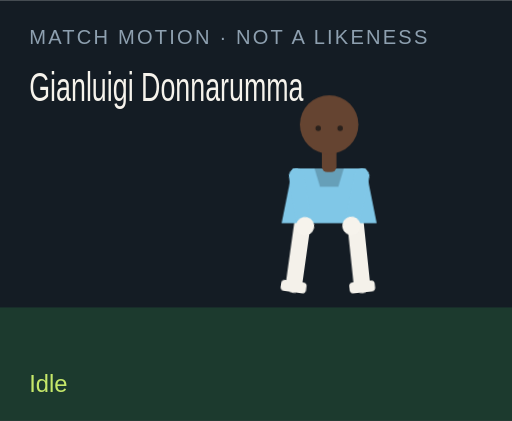
t = 0.00 s
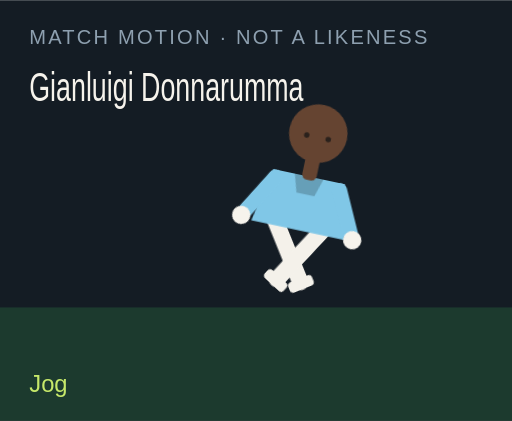
t = 1.50 s
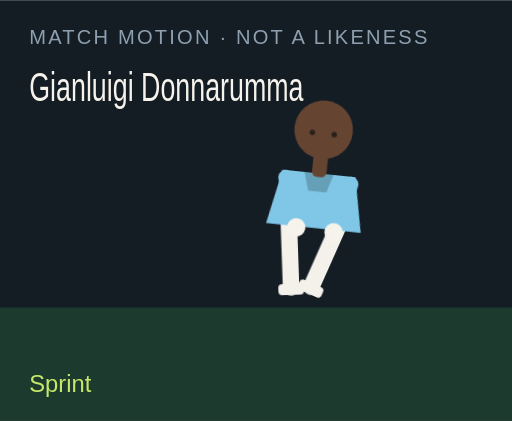
t = 3.00 s
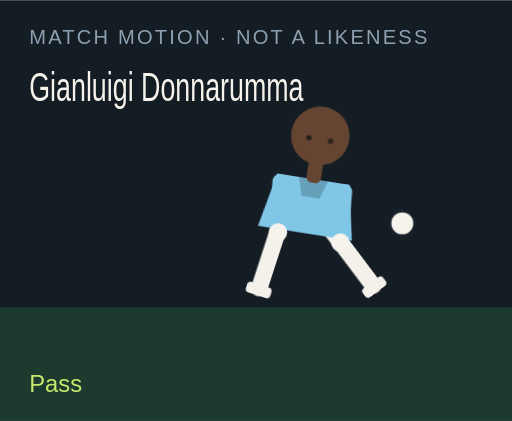
t = 4.50 s
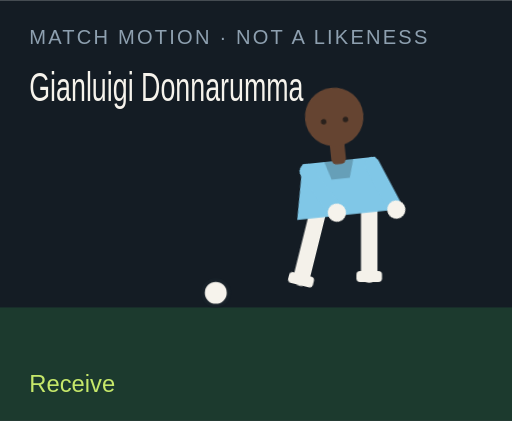
t = 6.00 s
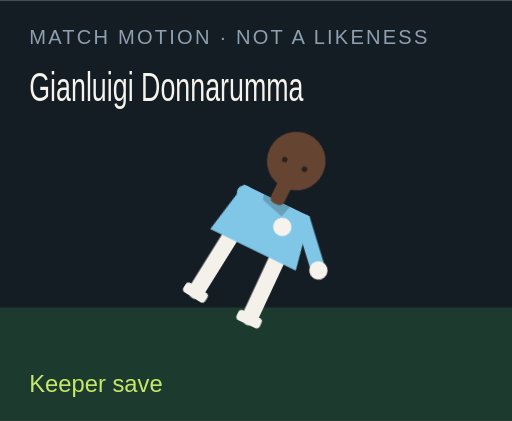
t = 7.50 s

The animated SVG that drew these frames (rendered in a browser with its animation timeline set to each time). Animation: 18 CSS @keyframes rules; one cycle of 9.00 s, repeats indefinitely.

<?xml version="1.0" encoding="UTF-8"?>
<svg xmlns="http://www.w3.org/2000/svg" viewBox="0 0 280 230" role="img">
  <style>@media (prefers-reduced-motion: reduce){animate,animateTransform{display:none}}</style>
  <rect width="280" height="230" fill="#141c24"/>
  <rect y="168" width="280" height="62" fill="#1c3a2e"/>
  <text x="16" y="24" fill="#8ea0b0" font-family="Arial,sans-serif" font-size="11" letter-spacing="1.2">MATCH MOTION · NOT A LIKENESS</text>
  <text x="16" y="55" fill="#f6f3ec" font-family="Impact,sans-serif" font-size="22" textLength="150" lengthAdjust="spacingAndGlyphs">Gianluigi Donnarumma</text>
  <circle r="7" fill="#f6f3ec" stroke="#172028" stroke-width="2" id="motion-46954" cx="150" cy="160" opacity="0">
    
    
    
  </circle>
  <g transform="translate(132 40)">
    <g id="motion-46976" transform="rotate(0 48 90)">
      
      <g id="motion-46978" transform="translate(0 0)">
        
        <g transform="translate(34 78)"><g id="motion-46980" transform="rotate(8)"><path d="M0 0 V38" stroke="#f4f1ea" stroke-width="9" stroke-linecap="round"/><rect x="-7" y="36" width="14" height="6" rx="2" fill="#f4f1ea"/></g></g>
        <g transform="translate(62 78)"><g id="motion-46982" transform="rotate(-6)"><path d="M0 0 V38" stroke="#f4f1ea" stroke-width="9" stroke-linecap="round"/><rect x="-7" y="36" width="14" height="6" rx="2" fill="#f4f1ea"/></g></g>
        <path d="M28 52 h40 l6 30 H22 Z" fill="#80c7e7"/>
        <path d="M40 52 h16 l-3 10 H43 Z" fill="#000" opacity=".2"/>
        <g transform="translate(30 56)"><g id="motion-46984" transform="rotate(-10)"><path d="M0 0 V28" stroke="#80c7e7" stroke-width="8" stroke-linecap="round"/><circle cx="0" cy="28" r="5" fill="#f6f3ec"/></g></g>
        <g transform="translate(66 56)"><g id="motion-46986" transform="rotate(12)"><path d="M0 0 V28" stroke="#80c7e7" stroke-width="8" stroke-linecap="round"/><circle cx="0" cy="28" r="5" fill="#f6f3ec"/></g></g>
        <rect x="44" y="40" width="8" height="14" rx="3" fill="#654431"/>
        <circle cx="48" cy="28" r="16" fill="#654431"/>
        
        <circle cx="42" cy="30" r="1.5" fill="#2a211c"/><circle cx="54" cy="30" r="1.5" fill="#2a211c"/>
      </g>
    </g>
  </g>
  <text x="16" y="214" fill="#c6e86a" font-family="Arial,sans-serif" font-size="13" opacity="1" id="motion-46958">Idle</text><text x="16" y="214" fill="#c6e86a" font-family="Arial,sans-serif" font-size="13" opacity="0" id="motion-46960">Jog</text><text x="16" y="214" fill="#c6e86a" font-family="Arial,sans-serif" font-size="13" opacity="0" id="motion-46962">Sprint</text><text x="16" y="214" fill="#c6e86a" font-family="Arial,sans-serif" font-size="13" opacity="0" id="motion-46964">Dribble</text><text x="16" y="214" fill="#c6e86a" font-family="Arial,sans-serif" font-size="13" opacity="0" id="motion-46966">Pass</text><text x="16" y="214" fill="#c6e86a" font-family="Arial,sans-serif" font-size="13" opacity="0" id="motion-46968">Shoot</text><text x="16" y="214" fill="#c6e86a" font-family="Arial,sans-serif" font-size="13" opacity="0" id="motion-46970">Receive</text><text x="16" y="214" fill="#c6e86a" font-family="Arial,sans-serif" font-size="13" opacity="0" id="motion-46972">Keeper save</text><text x="16" y="214" fill="#c6e86a" font-family="Arial,sans-serif" font-size="13" opacity="0" id="motion-46974">Gloves up</text>
<style>@keyframes track-46955{0%{cx:150px}11.1%{cx:156px}22.2%{cx:164px}33.300000000000004%{cx:142px}44.4%{cx:190px}55.60000000000001%{cx:250px}66.7%{cx:118px}77.8%{cx:150px}88.9%{cx:150px}100%{cx:150px}}@keyframes track-46956{0%{cy:160px}11.1%{cy:158px}22.2%{cy:154px}33.300000000000004%{cy:156px}44.4%{cy:148px}55.60000000000001%{cy:96px}66.7%{cy:160px}77.8%{cy:160px}88.9%{cy:160px}100%{cy:160px}}@keyframes track-46957{0%{opacity:0}11.1%{opacity:0}22.2%{opacity:0}33.300000000000004%{opacity:1}44.4%{opacity:1}55.60000000000001%{opacity:1}66.7%{opacity:1}77.8%{opacity:0}88.9%{opacity:0}100%{opacity:0}}@keyframes track-46959{0%{opacity:1}11.1%{opacity:0}22.2%{opacity:0}33.300000000000004%{opacity:0}44.4%{opacity:0}55.60000000000001%{opacity:0}66.7%{opacity:0}77.8%{opacity:0}88.9%{opacity:0}100%{opacity:1}}@keyframes track-46961{0%{opacity:0}11.1%{opacity:1}22.2%{opacity:0}33.300000000000004%{opacity:0}44.4%{opacity:0}55.60000000000001%{opacity:0}66.7%{opacity:0}77.8%{opacity:0}88.9%{opacity:0}100%{opacity:0}}@keyframes track-46963{0%{opacity:0}11.1%{opacity:0}22.2%{opacity:1}33.300000000000004%{opacity:0}44.4%{opacity:0}55.60000000000001%{opacity:0}66.7%{opacity:0}77.8%{opacity:0}88.9%{opacity:0}100%{opacity:0}}@keyframes track-46965{0%{opacity:0}11.1%{opacity:0}22.2%{opacity:0}33.300000000000004%{opacity:1}44.4%{opacity:0}55.60000000000001%{opacity:0}66.7%{opacity:0}77.8%{opacity:0}88.9%{opacity:0}100%{opacity:0}}@keyframes track-46967{0%{opacity:0}11.1%{opacity:0}22.2%{opacity:0}33.300000000000004%{opacity:0}44.4%{opacity:1}55.60000000000001%{opacity:0}66.7%{opacity:0}77.8%{opacity:0}88.9%{opacity:0}100%{opacity:0}}@keyframes track-46969{0%{opacity:0}11.1%{opacity:0}22.2%{opacity:0}33.300000000000004%{opacity:0}44.4%{opacity:0}55.60000000000001%{opacity:1}66.7%{opacity:0}77.8%{opacity:0}88.9%{opacity:0}100%{opacity:0}}@keyframes track-46971{0%{opacity:0}11.1%{opacity:0}22.2%{opacity:0}33.300000000000004%{opacity:0}44.4%{opacity:0}55.60000000000001%{opacity:0}66.7%{opacity:1}77.8%{opacity:0}88.9%{opacity:0}100%{opacity:0}}@keyframes track-46973{0%{opacity:0}11.1%{opacity:0}22.2%{opacity:0}33.300000000000004%{opacity:0}44.4%{opacity:0}55.60000000000001%{opacity:0}66.7%{opacity:0}77.8%{opacity:1}88.9%{opacity:0}100%{opacity:0}}@keyframes track-46975{0%{opacity:0}11.1%{opacity:0}22.2%{opacity:0}33.300000000000004%{opacity:0}44.4%{opacity:0}55.60000000000001%{opacity:0}66.7%{opacity:0}77.8%{opacity:0}88.9%{opacity:1}100%{opacity:0}}@keyframes track-46977{0%{transform:rotate(0deg)}11.1%{transform:rotate(8deg)}22.2%{transform:rotate(16deg)}33.300000000000004%{transform:rotate(6deg)}44.4%{transform:rotate(4deg)}55.60000000000001%{transform:rotate(14deg)}66.7%{transform:rotate(-6deg)}77.8%{transform:rotate(52deg)}88.9%{transform:rotate(0deg)}100%{transform:rotate(0deg)}}@keyframes track-46979{0%{transform:translate(0px,0px)}11.1%{transform:translate(0px,-3px)}22.2%{transform:translate(0px,-6px)}33.300000000000004%{transform:translate(0px,-2px)}44.4%{transform:translate(0px,2px)}55.60000000000001%{transform:translate(0px,-4px)}66.7%{transform:translate(0px,1px)}77.8%{transform:translate(0px,16px)}88.9%{transform:translate(0px,-12px)}100%{transform:translate(0px,0px)}}@keyframes track-46981{0%{transform:rotate(8deg)}11.1%{transform:rotate(-26deg)}22.2%{transform:rotate(-42deg)}33.300000000000004%{transform:rotate(-8deg)}44.4%{transform:rotate(6deg)}55.60000000000001%{transform:rotate(12deg)}66.7%{transform:rotate(20deg)}77.8%{transform:rotate(18deg)}88.9%{transform:rotate(-6deg)}100%{transform:rotate(8deg)}}@keyframes track-46983{0%{transform:rotate(-6deg)}11.1%{transform:rotate(24deg)}22.2%{transform:rotate(38deg)}33.300000000000004%{transform:rotate(18deg)}44.4%{transform:rotate(-38deg)}55.60000000000001%{transform:rotate(-54deg)}66.7%{transform:rotate(6deg)}77.8%{transform:rotate(-8deg)}88.9%{transform:rotate(6deg)}100%{transform:rotate(-6deg)}}@keyframes track-46985{0%{transform:rotate(-10deg)}11.1%{transform:rotate(24deg)}22.2%{transform:rotate(36deg)}33.300000000000004%{transform:rotate(-18deg)}44.4%{transform:rotate(10deg)}55.60000000000001%{transform:rotate(-24deg)}66.7%{transform:rotate(-30deg)}77.8%{transform:rotate(-70deg)}88.9%{transform:rotate(-78deg)}100%{transform:rotate(-10deg)}}@keyframes track-46987{0%{transform:rotate(12deg)}11.1%{transform:rotate(-20deg)}22.2%{transform:rotate(-32deg)}33.300000000000004%{transform:rotate(14deg)}44.4%{transform:rotate(-26deg)}55.60000000000001%{transform:rotate(18deg)}66.7%{transform:rotate(-22deg)}77.8%{transform:rotate(-8deg)}88.9%{transform:rotate(-78deg)}100%{transform:rotate(12deg)}}@media(prefers-reduced-motion:no-preference){#motion-46954{animation:track-46955 9s linear infinite both,track-46956 9s linear infinite both,track-46957 9s steps(1,end) infinite both}#motion-46958{animation:track-46959 9s steps(1,end) infinite both}#motion-46960{animation:track-46961 9s steps(1,end) infinite both}#motion-46962{animation:track-46963 9s steps(1,end) infinite both}#motion-46964{animation:track-46965 9s steps(1,end) infinite both}#motion-46966{animation:track-46967 9s steps(1,end) infinite both}#motion-46968{animation:track-46969 9s steps(1,end) infinite both}#motion-46970{animation:track-46971 9s steps(1,end) infinite both}#motion-46972{animation:track-46973 9s steps(1,end) infinite both}#motion-46974{animation:track-46975 9s steps(1,end) infinite both}#motion-46976{animation:track-46977 9s linear infinite both}#motion-46978{animation:track-46979 9s linear infinite both}#motion-46980{animation:track-46981 9s linear infinite both}#motion-46982{animation:track-46983 9s linear infinite both}#motion-46984{animation:track-46985 9s linear infinite both}#motion-46986{animation:track-46987 9s linear infinite both}}</style></svg>
